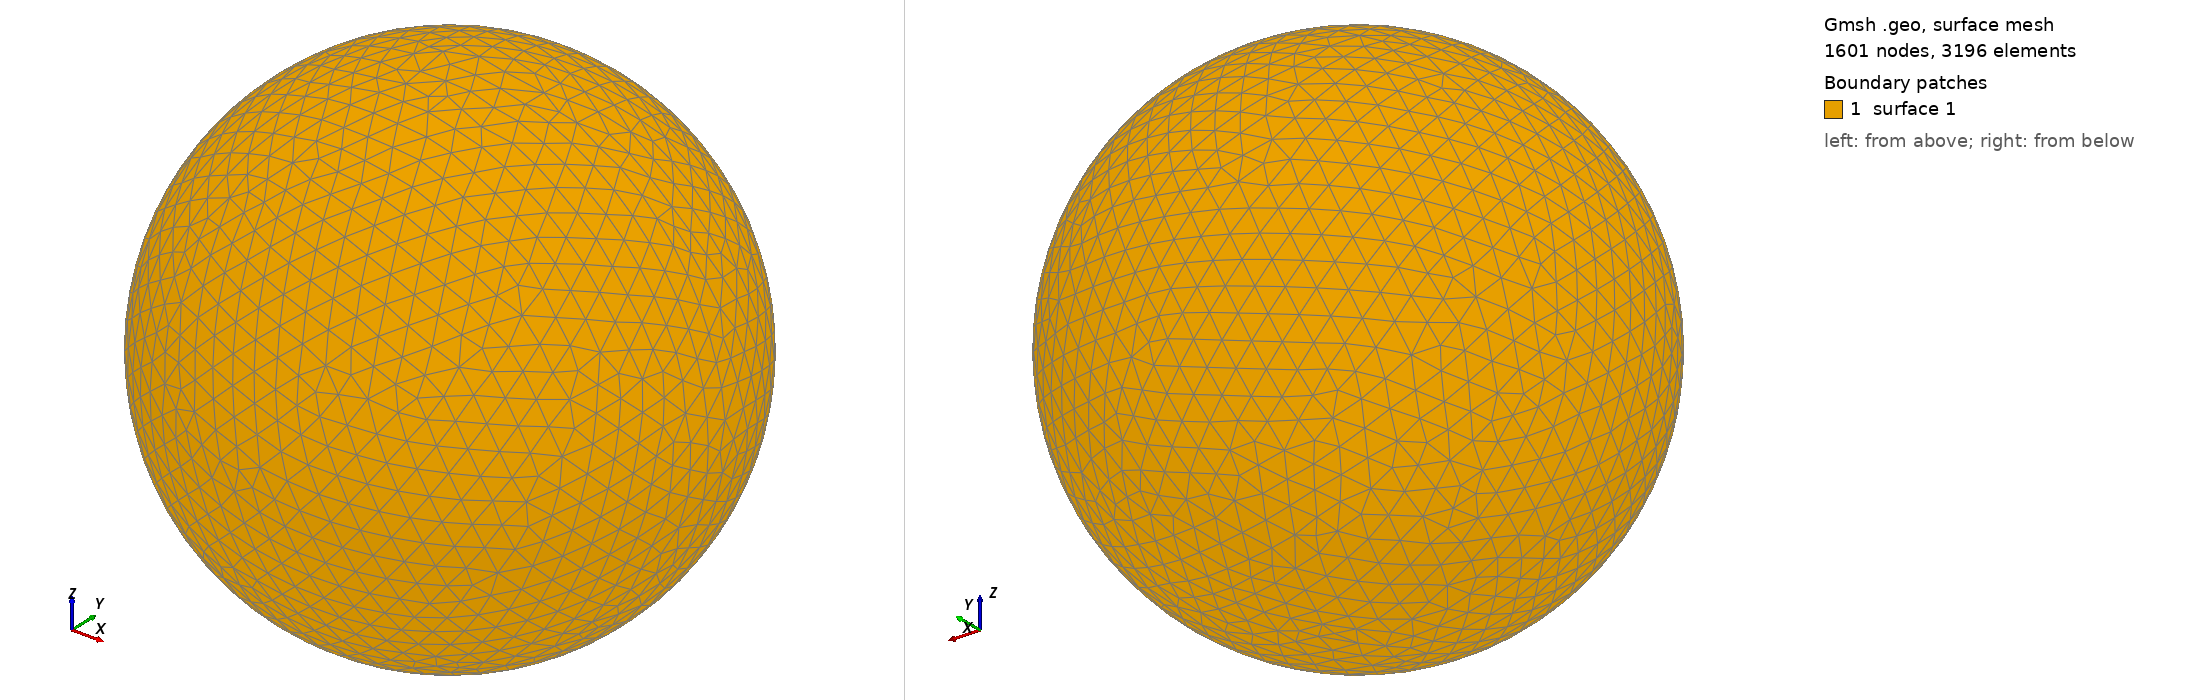

Gmsh geometry script, surface-meshed: 1601 nodes, 3196 surface elements. Boundary patches (legend numbers): 1 surface 1. Left view from above one corner, right view from below the opposite corner. The script declares no physical surfaces, so the legend lists its geometric surfaces. The drawing asked Gmsh for element sizes between 1% and 20% of the model's largest extent; the script's own settings can give other sizes.

=== shot0612.geo (drawn) ===
SetFactory("OpenCASCADE");
Point(1) = {0,0,0,0};
Sphere(1) = {0,0,0,0.00649900};
MeshSize{ PointsOf{ Surface{:}; } } = 0.000649900;
Mesh.ElementOrder=1;
Mesh.Format=39;
